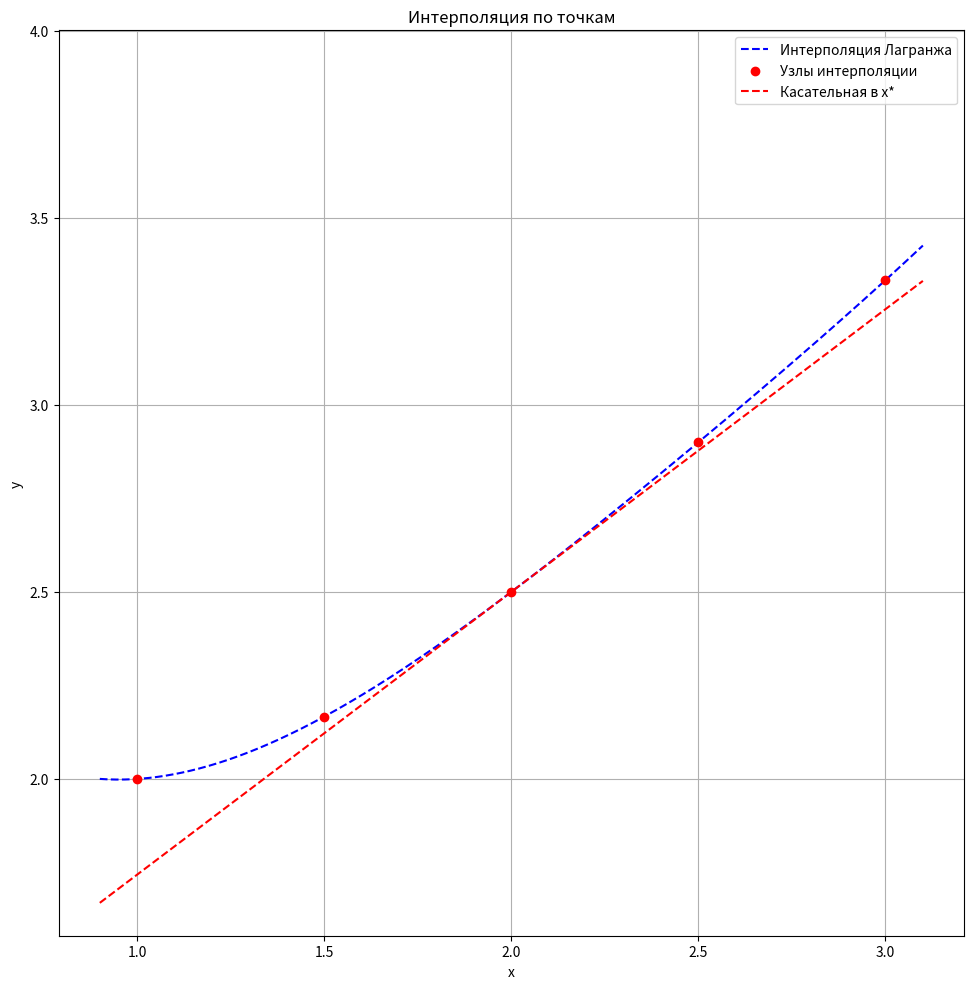

Source code (Python):
import numpy as np
import matplotlib.pyplot as plt


def lagrange_interpolation(x, xi, yi):
  n = len(xi)
  Lx = 0
  for i in range(n):
    li = 1
    for j in range(n):
      if i != j:
        li *= (x - xi[j]) / (xi[i] - xi[j])
    Lx += yi[i] * li
  return Lx


x = np.array([1, 1.5, 2.0, 2.5, 3.0])
y = np.array([2, 2.1667, 2.5, 2.9, 3.3333])

i = 2
x_star = 2.0

def get_index(x_star, x):
  for i in range(len(x) - 2):
    if x[i] <= x_star <= x[i + 1]:
      return i

i = get_index(x_star, x)

dy1 = (y[i + 1] - y[i]) / (x[i + 1] - x[i])
dy2 = (y[i + 2] - y[i + 1]) / (x[i + 2] - x[i + 1])
correction = (dy2 - dy1) / (x[i + 2] - x[i]) * (2 * x_star - x[i] - x[i + 1])

first_derivative = dy1 + correction
second_derivative = 2 * (dy2 - dy1) / (x[i + 1] - x[i - 1])

print(f"Первая производная в x* = {x_star}: {first_derivative:.6f}")
print(f"Вторая производная в x* = {x_star}: {second_derivative:.6f}")

tan = lambda x_star: (lagrange_interpolation(x_star + 1e-3, x, y) - lagrange_interpolation(x_star, x, y)) / 1e-3
print(f"Первая производная по функции интерполяции = {tan(x_star)}")

x_vals = np.linspace(0.9, 3.1, 500)
tangent_line = tan(x_star)*(x_vals-x_star) + lagrange_interpolation(x_star, x, y)

lagrange_vals = [lagrange_interpolation(point, x, y) for point in x_vals]

plt.figure(figsize=(10, 10))
plt.plot(x_vals, lagrange_vals, label='Интерполяция Лагранжа', linestyle='--', color='blue')
plt.scatter(x, y, color='red', label='Узлы интерполяции', zorder=5)
plt.plot(x_vals, tangent_line, '--', label='Касательная в x*', color='red')

plt.title('Интерполяция по точкам')
plt.xlabel('x')
plt.ylabel('y')
plt.legend()
plt.grid(True)
plt.tight_layout()
plt.axis('square')
plt.show()
